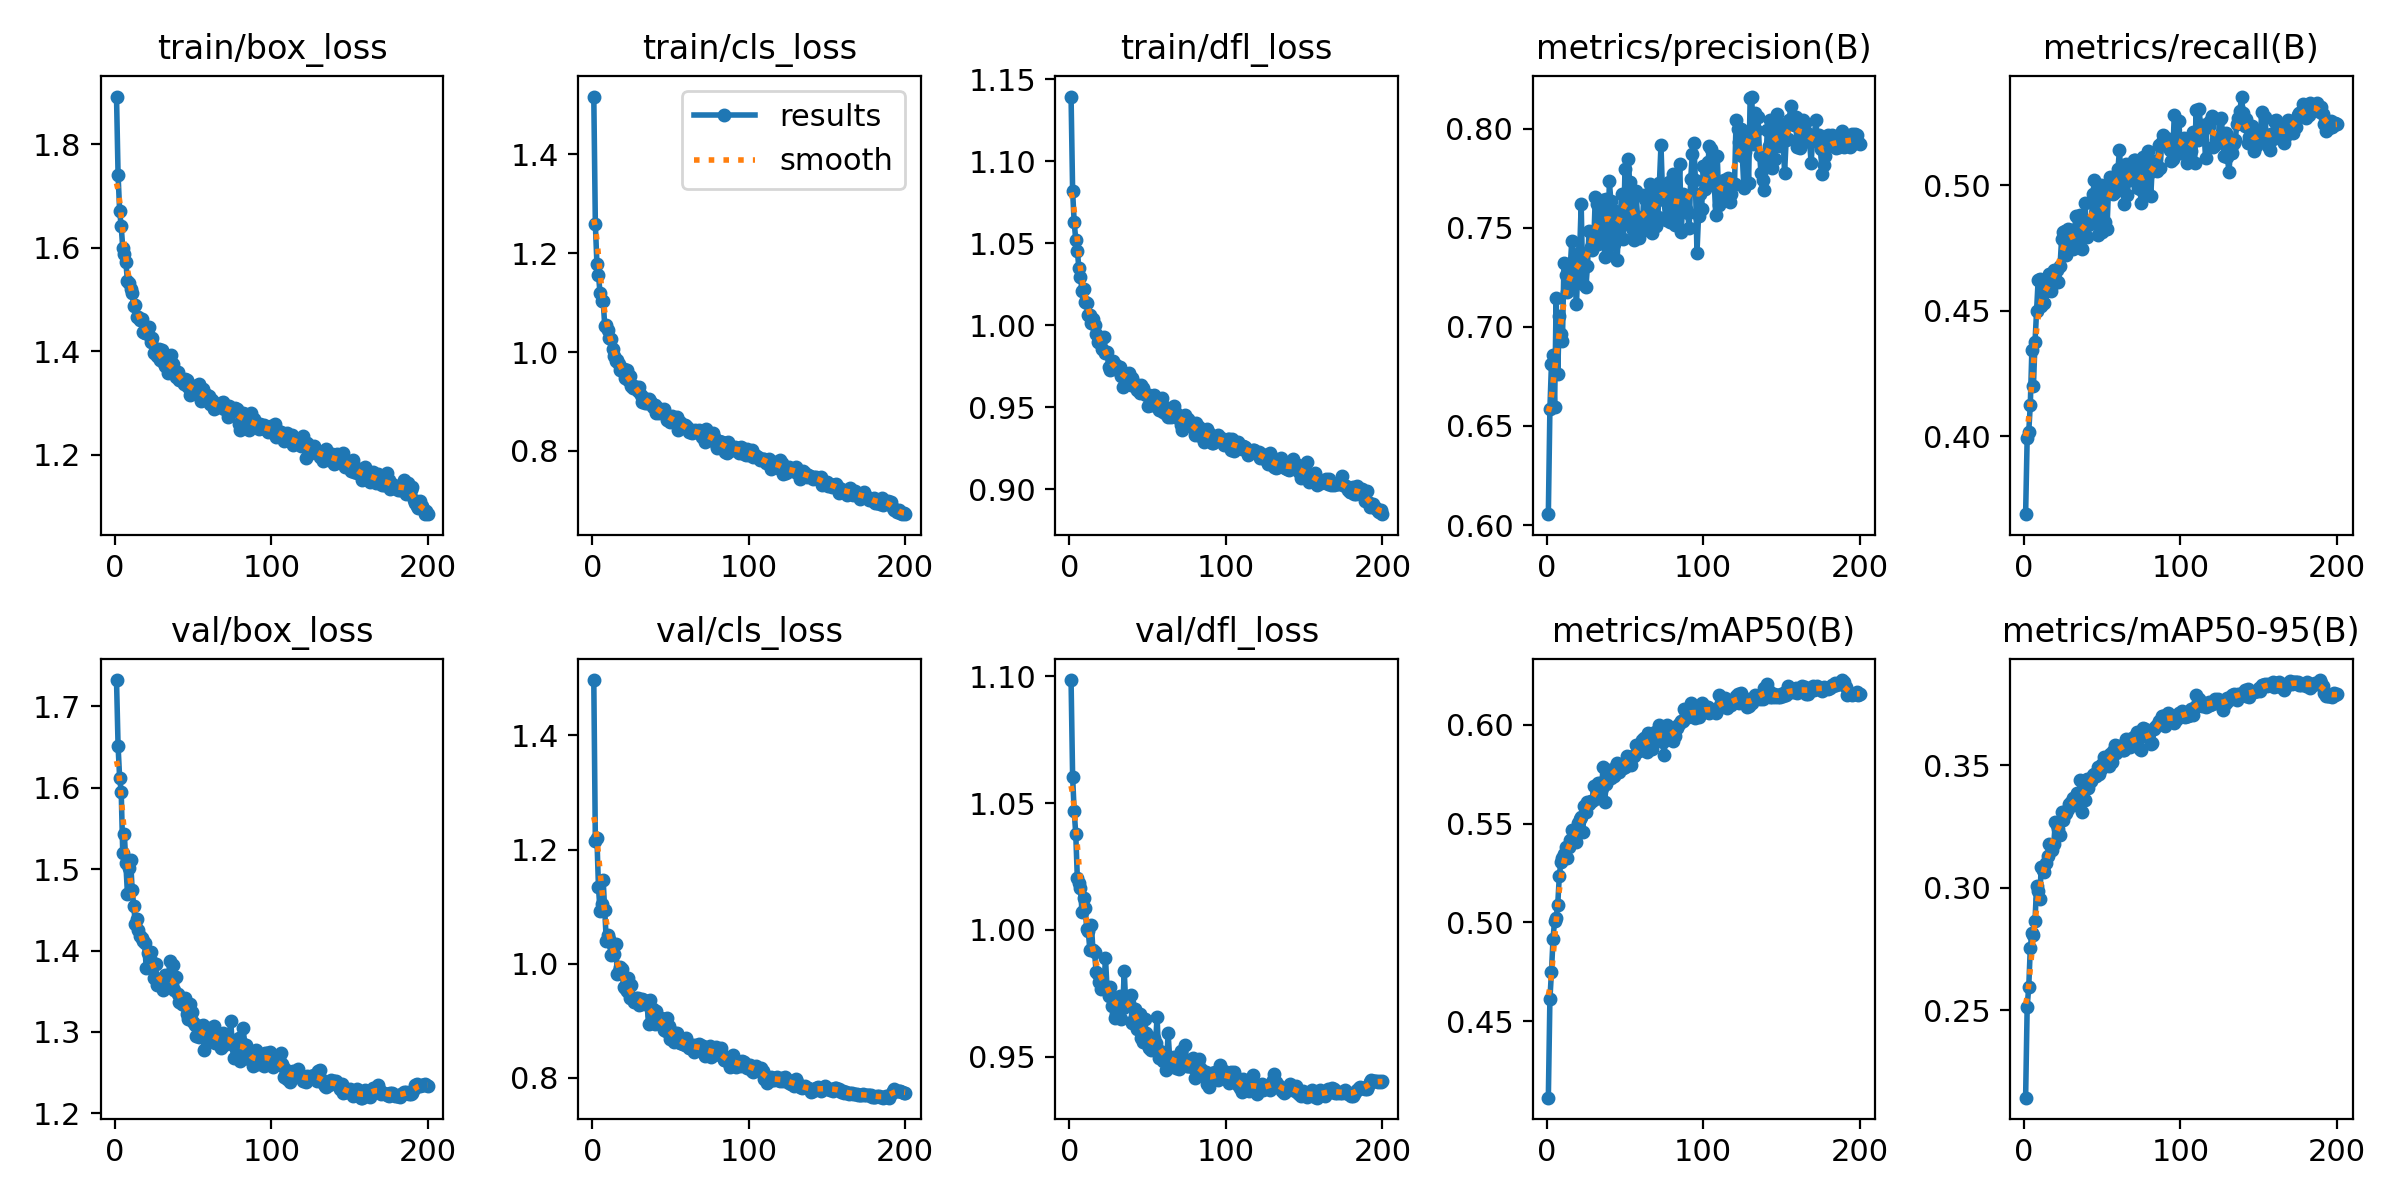

The file beside this chart, header and first rows:
epoch, time, train/box_loss, train/cls_loss, train/dfl_loss, metrics/precision(B), metrics/recall(B), metrics/mAP50(B), metrics/mAP50-95(B), val/box_loss, val/cls_loss, val/dfl_loss, lr/pg0, lr/pg1, lr/pg2
1, 62.88, 1.893, 1.517, 1.14, 0.6055, 0.3689, 0.4114, 0.2144, 1.732, 1.497, 1.099, 0.06709, 0.0003324, 0.0003324
2, 120.2, 1.741, 1.259, 1.082, 0.6587, 0.3994, 0.4612, 0.2514, 1.651, 1.215, 1.06, 0.03409, 0.0006625, 0.0006625
3, 176.2, 1.672, 1.179, 1.063, 0.6814, 0.4016, 0.475, 0.2595, 1.612, 1.22, 1.047, 0.001079, 0.0009892, 0.0009892
4, 232.3, 1.642, 1.157, 1.052, 0.6857, 0.4126, 0.4917, 0.2755, 1.595, 1.134, 1.038, 0.0009851, 0.0009851, 0.0009851
5, 288.3, 1.6, 1.119, 1.046, 0.6597, 0.4342, 0.5009, 0.2815, 1.52, 1.093, 1.021, 0.0009802, 0.0009802, 0.0009802
6, 343.6, 1.588, 1.103, 1.035, 0.7146, 0.4198, 0.5025, 0.2809, 1.543, 1.105, 1.019, 0.0009752, 0.0009752, 0.0009752
7, 399.1, 1.572, 1.104, 1.03, 0.6762, 0.4373, 0.5089, 0.2864, 1.507, 1.146, 1.016, 0.0009703, 0.0009703, 0.0009703
8, 454.9, 1.535, 1.053, 1.021, 0.7052, 0.4498, 0.5233, 0.3005, 1.469, 1.093, 1.007, 0.0009654, 0.0009654, 0.0009654
9, 510.6, 1.533, 1.055, 1.022, 0.6963, 0.4621, 0.5308, 0.2988, 1.502, 1.04, 1.012, 0.0009604, 0.0009604, 0.0009604
10, 566.6, 1.521, 1.045, 1.014, 0.693, 0.4625, 0.5327, 0.2955, 1.511, 1.051, 1.009, 0.0009555, 0.0009555, 0.0009555
11, 621.7, 1.513, 1.029, 1.014, 0.732, 0.4517, 0.5344, 0.3085, 1.475, 1.044, 1.001, 0.0009505, 0.0009505, 0.0009505
12, 677.3, 1.488, 1.026, 1.006, 0.7261, 0.457, 0.538, 0.3073, 1.455, 1.015, 0.9995, 0.0009455, 0.0009455, 0.0009455
13, 732.7, 1.49, 1.007, 1.006, 0.7176, 0.4532, 0.5326, 0.3065, 1.433, 1.032, 0.9922, 0.0009406, 0.0009406, 0.0009406
14, 787.9, 1.466, 0.9916, 1.001, 0.7204, 0.4604, 0.5383, 0.3101, 1.438, 1.016, 1.002, 0.0009357, 0.0009357, 0.0009357
15, 843.4, 1.466, 0.9821, 1.004, 0.7302, 0.4592, 0.5419, 0.3128, 1.425, 1.035, 0.9919, 0.0009307, 0.0009307, 0.0009307
16, 898.9, 1.462, 0.9849, 1, 0.7435, 0.4647, 0.5465, 0.3179, 1.418, 0.9819, 0.9912, 0.0009258, 0.0009258, 0.0009258
17, 954.3, 1.463, 0.9764, 0.9946, 0.7248, 0.458, 0.5415, 0.3175, 1.416, 0.9869, 0.9835, 0.0009208, 0.0009208, 0.0009208
18, 1011, 1.437, 0.9633, 0.9901, 0.7224, 0.4604, 0.5429, 0.3153, 1.411, 0.9938, 0.9828, 0.0009158, 0.0009158, 0.0009158
19, 1066, 1.435, 0.963, 0.9897, 0.7117, 0.466, 0.5407, 0.3177, 1.409, 0.9898, 0.9794, 0.0009109, 0.0009109, 0.0009109
20, 1121, 1.436, 0.9648, 0.9914, 0.7334, 0.4628, 0.5501, 0.3269, 1.378, 0.9593, 0.9766, 0.0009059, 0.0009059, 0.0009059
21, 1176, 1.433, 0.9473, 0.9854, 0.7376, 0.4664, 0.5524, 0.3255, 1.397, 0.9569, 0.9796, 0.000901, 0.000901, 0.000901
22, 1231, 1.448, 0.9643, 0.9929, 0.7617, 0.4616, 0.5531, 0.3237, 1.397, 0.9526, 0.9775, 0.0008961, 0.0008961, 0.0008961
23, 1286, 1.418, 0.9442, 0.9831, 0.7215, 0.4678, 0.5456, 0.3215, 1.399, 0.9741, 0.9889, 0.0008911, 0.0008911, 0.0008911
24, 1341, 1.427, 0.9506, 0.9838, 0.731, 0.4784, 0.5591, 0.3307, 1.386, 0.9399, 0.9768, 0.0008862, 0.0008862, 0.0008862
25, 1396, 1.398, 0.9308, 0.9748, 0.7199, 0.4815, 0.556, 0.3277, 1.367, 0.9618, 0.9738, 0.0008812, 0.0008812, 0.0008812
26, 1451, 1.398, 0.9268, 0.973, 0.7307, 0.4818, 0.5612, 0.3299, 1.383, 0.938, 0.9776, 0.0008762, 0.0008762, 0.0008762
27, 1506, 1.392, 0.9315, 0.9751, 0.7482, 0.4723, 0.5597, 0.3303, 1.358, 0.933, 0.9699, 0.0008713, 0.0008713, 0.0008713
28, 1562, 1.404, 0.9279, 0.9785, 0.7403, 0.4827, 0.5615, 0.3322, 1.365, 0.9388, 0.9735, 0.0008663, 0.0008663, 0.0008663
29, 1617, 1.384, 0.9217, 0.9737, 0.7387, 0.4803, 0.5615, 0.334, 1.358, 0.9395, 0.9652, 0.0008614, 0.0008614, 0.0008614
30, 1672, 1.403, 0.929, 0.9758, 0.7417, 0.482, 0.5689, 0.3351, 1.361, 0.9281, 0.9669, 0.0008565, 0.0008565, 0.0008565
31, 1728, 1.38, 0.9141, 0.9736, 0.7653, 0.4745, 0.5623, 0.3367, 1.351, 0.9286, 0.9719, 0.0008515, 0.0008515, 0.0008515
32, 1783, 1.372, 0.8988, 0.9748, 0.762, 0.4769, 0.566, 0.3345, 1.37, 0.9382, 0.9738, 0.0008465, 0.0008465, 0.0008465
33, 1838, 1.376, 0.9077, 0.9691, 0.7416, 0.4875, 0.5704, 0.3338, 1.36, 0.9362, 0.9649, 0.0008416, 0.0008416, 0.0008416
34, 1893, 1.358, 0.8964, 0.9626, 0.7623, 0.4762, 0.5707, 0.3387, 1.356, 0.9292, 0.9691, 0.0008366, 0.0008366, 0.0008366
35, 1949, 1.373, 0.8962, 0.9709, 0.7518, 0.4772, 0.5679, 0.3339, 1.387, 0.9329, 0.9838, 0.0008317, 0.0008317, 0.0008317
36, 2004, 1.394, 0.9059, 0.9694, 0.7637, 0.4882, 0.5786, 0.3438, 1.361, 0.8933, 0.9698, 0.0008268, 0.0008268, 0.0008268
37, 2059, 1.376, 0.9012, 0.9683, 0.7353, 0.4745, 0.561, 0.331, 1.382, 0.9363, 0.9726, 0.0008218, 0.0008218, 0.0008218
38, 2114, 1.361, 0.8952, 0.9707, 0.7647, 0.4842, 0.57, 0.3391, 1.352, 0.9102, 0.9711, 0.0008169, 0.0008169, 0.0008169
39, 2169, 1.351, 0.8881, 0.9639, 0.7365, 0.4928, 0.5741, 0.3358, 1.368, 0.921, 0.9744, 0.0008119, 0.0008119, 0.0008119
40, 2224, 1.359, 0.8922, 0.9681, 0.7733, 0.4793, 0.5769, 0.3444, 1.346, 0.8939, 0.9632, 0.0008069, 0.0008069, 0.0008069
41, 2279, 1.345, 0.876, 0.9647, 0.7633, 0.484, 0.573, 0.3407, 1.337, 0.9162, 0.965, 0.000802, 0.000802, 0.000802
42, 2334, 1.347, 0.8864, 0.9638, 0.7595, 0.4847, 0.5758, 0.3444, 1.336, 0.8953, 0.9687, 0.000797, 0.000797, 0.000797
43, 2389, 1.345, 0.8771, 0.9608, 0.7417, 0.4856, 0.5742, 0.3437, 1.334, 0.8973, 0.9609, 0.0007921, 0.0007921, 0.0007921
44, 2445, 1.337, 0.8826, 0.9609, 0.7474, 0.4964, 0.5794, 0.346, 1.333, 0.9038, 0.9663, 0.0007872, 0.0007872, 0.0007872
45, 2500, 1.348, 0.8773, 0.9585, 0.7337, 0.5022, 0.5808, 0.3462, 1.342, 0.9034, 0.9669, 0.0007822, 0.0007822, 0.0007822
46, 2555, 1.346, 0.8846, 0.9637, 0.7535, 0.4882, 0.5761, 0.3456, 1.323, 0.8843, 0.9575, 0.0007772, 0.0007772, 0.0007772
47, 2610, 1.331, 0.8719, 0.9618, 0.7579, 0.4803, 0.578, 0.349, 1.316, 0.881, 0.9557, 0.0007723, 0.0007723, 0.0007723
48, 2665, 1.316, 0.8627, 0.9584, 0.7671, 0.4856, 0.5796, 0.3463, 1.334, 0.9041, 0.9648, 0.0007673, 0.0007673, 0.0007673
49, 2720, 1.333, 0.8663, 0.9573, 0.7444, 0.5, 0.5784, 0.3484, 1.325, 0.891, 0.9594, 0.0007624, 0.0007624, 0.0007624
50, 2776, 1.323, 0.8585, 0.9511, 0.7798, 0.4815, 0.5787, 0.3506, 1.313, 0.8673, 0.9546, 0.0007575, 0.0007575, 0.0007575
51, 2831, 1.334, 0.8707, 0.9577, 0.7532, 0.4991, 0.5843, 0.3532, 1.308, 0.8746, 0.9533, 0.0007525, 0.0007525, 0.0007525
52, 2886, 1.318, 0.8624, 0.9513, 0.7847, 0.4851, 0.5827, 0.3502, 1.295, 0.8621, 0.9524, 0.0007476, 0.0007476, 0.0007476
53, 2942, 1.328, 0.8656, 0.9569, 0.7728, 0.4825, 0.5828, 0.3501, 1.307, 0.8779, 0.9545, 0.0007426, 0.0007426, 0.0007426
54, 2997, 1.337, 0.8685, 0.9577, 0.7506, 0.4986, 0.5797, 0.3494, 1.294, 0.8777, 0.9572, 0.0007376, 0.0007376, 0.0007376
55, 3052, 1.304, 0.8432, 0.9506, 0.749, 0.5034, 0.5844, 0.3545, 1.307, 0.8639, 0.9555, 0.0007327, 0.0007327, 0.0007327
56, 3107, 1.327, 0.8591, 0.9554, 0.7437, 0.5014, 0.5843, 0.3514, 1.309, 0.8615, 0.9657, 0.0007277, 0.0007277, 0.0007277
57, 3162, 1.308, 0.8509, 0.9482, 0.7684, 0.4965, 0.5899, 0.3558, 1.278, 0.8615, 0.9493, 0.0007228, 0.0007228, 0.0007228
58, 3217, 1.31, 0.8485, 0.9527, 0.7556, 0.4974, 0.5884, 0.3582, 1.299, 0.8589, 0.9521, 0.0007179, 0.0007179, 0.0007179
59, 3273, 1.316, 0.8527, 0.9555, 0.7448, 0.5014, 0.5867, 0.3548, 1.298, 0.8565, 0.9516, 0.0007129, 0.0007129, 0.0007129
60, 3329, 1.314, 0.8507, 0.9469, 0.752, 0.5062, 0.5889, 0.3565, 1.292, 0.869, 0.9484, 0.000708, 0.000708, 0.000708
... 140 more rows
